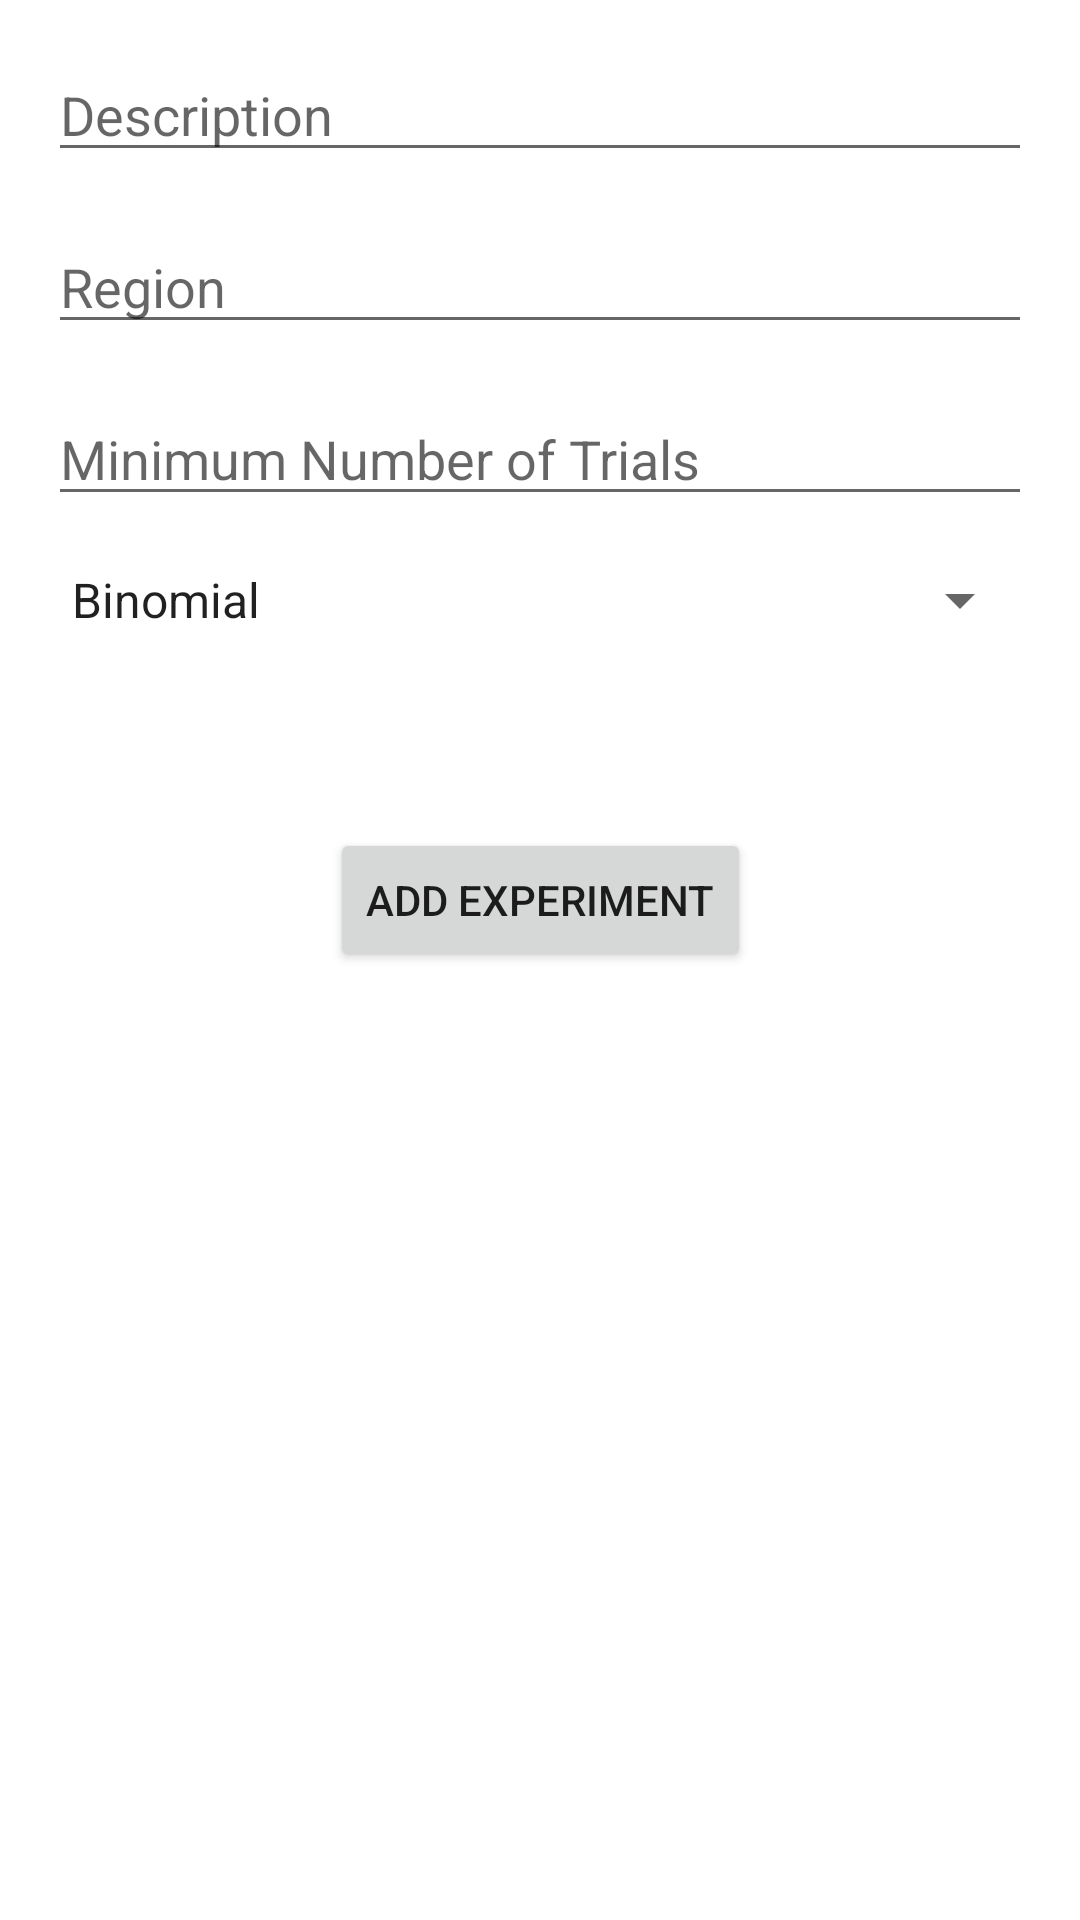

Here is an Android app screen rendered from its layout file. Give the layout XML and the strings, colors and styles it references.
<!-- AndroidManifest.xml: application theme Theme.Kotlout -->
<!-- res/layout/activity_experiment_new.xml -->
<?xml version="1.0" encoding="utf-8"?>
<androidx.constraintlayout.widget.ConstraintLayout xmlns:android="http://schemas.android.com/apk/res/android"
  xmlns:app="http://schemas.android.com/apk/res-auto"
  xmlns:tools="http://schemas.android.com/tools"
  android:layout_width="match_parent"
  android:layout_height="match_parent"
  tools:context=".view.ExperimentNewActivity">

  <EditText
    android:id="@+id/et_experiment_new_description"
    android:layout_width="match_parent"
    android:layout_height="wrap_content"
    android:layout_margin="16dp"
    android:ems="10"
    android:gravity="start|top"
    android:hint="@string/new_experiment_description"
    android:importantForAutofill="no"
    android:inputType="textMultiLine"
    app:layout_constraintTop_toTopOf="parent" />

  <EditText
    android:id="@+id/et_experiment_new_region"
    android:layout_width="match_parent"
    android:layout_height="wrap_content"
    android:layout_margin="16dp"
    android:ems="10"
    android:gravity="start|top"
    android:hint="@string/new_experiment_region"
    android:importantForAutofill="no"
    android:inputType="text"
    app:layout_constraintTop_toBottomOf="@id/et_experiment_new_description" />

  <EditText
    android:id="@+id/et_experiment_new_min_trials"
    android:layout_width="match_parent"
    android:layout_height="wrap_content"
    android:layout_margin="16dp"
    android:digits="0123456789"
    android:ems="10"
    android:gravity="start|top"
    android:hint="@string/new_experiment_min_trials"
    android:importantForAutofill="no"
    android:inputType="number"
    app:layout_constraintTop_toBottomOf="@id/et_experiment_new_region" />

  <Spinner
    android:id="@+id/sp_experiment_new_type"
    android:layout_width="match_parent"
    android:layout_height="wrap_content"
    android:layout_margin="16dp"
    android:entries="@array/experiment_types"
    app:layout_constraintTop_toBottomOf="@id/et_experiment_new_min_trials" />

  <Button
    android:id="@+id/btn_experiment_new_add"

    android:layout_width="wrap_content"
    android:layout_height="wrap_content"
    android:layout_margin="64dp"
    android:text="@string/btn_new_experiment_add"

    app:layout_constraintEnd_toEndOf="parent"
    app:layout_constraintStart_toStartOf="parent"
    app:layout_constraintTop_toBottomOf="@id/sp_experiment_new_type" />

</androidx.constraintlayout.widget.ConstraintLayout>
<!-- resources referenced by this layout -->
<resources>
  <string-array name="experiment_types">
      <item>Binomial</item>
      <item>Non-Negative Integer</item>
      <item>Count</item>
      <item>Measurement</item>
    </string-array>
  <string name="btn_new_experiment_add">Add Experiment</string>
  <string name="new_experiment_description">Description</string>
  <string name="new_experiment_min_trials">Minimum Number of Trials</string>
  <string name="new_experiment_region">Region</string>
  <style name="Theme.Kotlout" parent="Theme.MaterialComponents.DayNight.DarkActionBar">
      
      <item name="colorPrimary">@color/purple_500</item>
      <item name="colorPrimaryVariant">@color/purple_700</item>
      <item name="colorOnPrimary">@color/white</item>
      
      <item name="colorSecondary">@color/teal_200</item>
      <item name="colorSecondaryVariant">@color/teal_700</item>
      <item name="colorOnSecondary">@color/black</item>
      
      <item name="android:statusBarColor" tools:targetApi="l">?attr/colorPrimaryVariant</item>
      
    </style>
  <color name="purple_500">#9C27B0</color>
  <color name="purple_700">#7B1FA2</color>
  <color name="white">#FFFFFFFF</color>
  <color name="teal_200">#80CBC4</color>
  <color name="teal_700">#00796B</color>
  <color name="black">#FF000000</color>
</resources>
